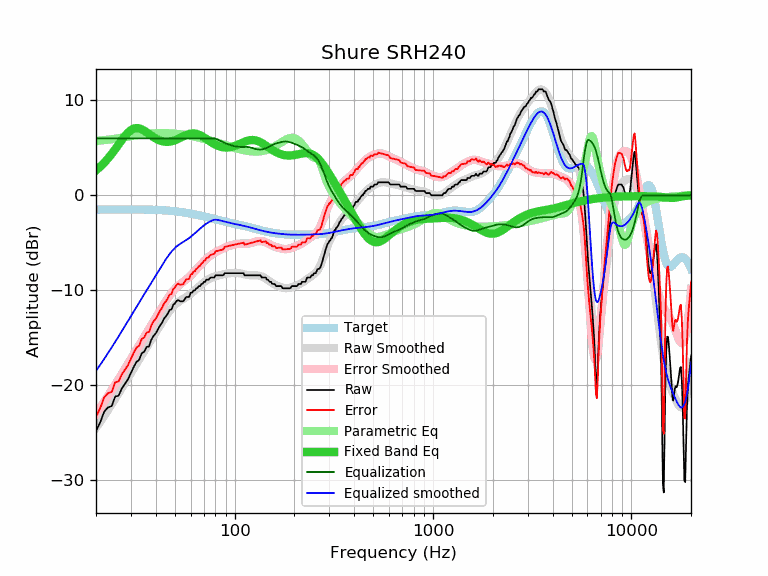

Data behind this chart, as committed beside it:
frequency, raw, error, smoothed, error_smoothed, equalization, parametric_eq, equalized_raw, equalized_smoothed, target
20, -24.83, -23.32, -24.51, -23.00, 6.00, 2.63, -18.83, -18.51, -1.51
21, -23.93, -22.42, -23.87, -22.36, 6.00, 3.01, -17.93, -17.87, -1.51
22, -22.79, -21.29, -23.24, -21.73, 6.00, 3.43, -16.79, -17.24, -1.50
23, -22.34, -20.84, -22.62, -21.12, 6.00, 3.88, -16.34, -16.62, -1.50
24, -22.21, -20.71, -22.02, -20.52, 6.00, 4.36, -16.21, -16.02, -1.50
25, -21.20, -19.70, -21.44, -19.94, 6.00, 4.86, -15.20, -15.44, -1.50
26, -21.11, -19.61, -20.87, -19.37, 6.00, 5.35, -15.11, -14.87, -1.50
27, -20.35, -18.85, -20.31, -18.81, 6.00, 5.82, -14.35, -14.31, -1.50
28, -19.85, -18.35, -19.77, -18.27, 6.00, 6.25, -13.85, -13.77, -1.50
29, -19.38, -17.88, -19.24, -17.75, 6.00, 6.61, -13.38, -13.24, -1.50
30, -18.71, -17.21, -18.73, -17.24, 6.00, 6.87, -12.71, -12.73, -1.50
31, -18.08, -16.58, -18.24, -16.74, 6.00, 7.03, -12.08, -12.24, -1.50
32, -17.55, -16.05, -17.76, -16.26, 6.00, 7.09, -11.55, -11.76, -1.50
33, -17.34, -15.84, -17.30, -15.80, 6.00, 7.06, -11.34, -11.30, -1.50
34, -16.64, -15.14, -16.86, -15.36, 6.00, 6.96, -10.64, -10.86, -1.50
35, -16.48, -14.98, -16.43, -14.92, 6.00, 6.81, -10.48, -10.43, -1.50
36, -15.96, -14.45, -16.01, -14.50, 6.00, 6.64, -9.96, -10.01, -1.51
37, -15.93, -14.42, -15.61, -14.10, 6.00, 6.46, -9.93, -9.61, -1.51
38, -15.22, -13.70, -15.22, -13.70, 6.00, 6.28, -9.22, -9.22, -1.52
39, -14.81, -13.28, -14.83, -13.30, 6.00, 6.12, -8.81, -8.83, -1.53
40, -14.56, -13.03, -14.45, -12.92, 6.00, 5.98, -8.56, -8.45, -1.53
41, -14.13, -12.59, -14.09, -12.54, 6.00, 5.86, -8.13, -8.09, -1.54
42, -13.73, -12.18, -13.73, -12.17, 6.00, 5.77, -7.73, -7.73, -1.55
43, -13.45, -11.88, -13.38, -11.82, 6.00, 5.70, -7.45, -7.38, -1.57
44, -12.99, -11.41, -13.05, -11.47, 6.00, 5.66, -6.99, -7.05, -1.58
45, -12.76, -11.17, -12.74, -11.15, 6.00, 5.63, -6.76, -6.74, -1.59
46, -12.47, -10.86, -12.45, -10.84, 6.00, 5.63, -6.47, -6.45, -1.61
47, -12.08, -10.46, -12.18, -10.56, 6.00, 5.65, -6.08, -6.18, -1.62
48, -12.04, -10.40, -11.95, -10.30, 6.00, 5.69, -6.04, -5.95, -1.64
49, -11.54, -9.88, -11.73, -10.07, 6.00, 5.74, -5.54, -5.73, -1.66
50, -11.40, -9.72, -11.55, -9.87, 6.00, 5.80, -5.40, -5.55, -1.68
51, -11.12, -9.42, -11.39, -9.68, 6.00, 5.88, -5.12, -5.39, -1.70
52, -11.04, -9.31, -11.25, -9.52, 6.00, 5.96, -5.04, -5.25, -1.73
53, -11.17, -9.42, -11.13, -9.38, 6.00, 6.04, -5.17, -5.13, -1.75
54, -11.17, -9.40, -11.02, -9.24, 6.00, 6.13, -5.17, -5.02, -1.77
55, -11.17, -9.37, -10.91, -9.12, 6.00, 6.21, -5.17, -4.91, -1.80
56, -10.94, -9.12, -10.81, -8.99, 6.00, 6.29, -4.94, -4.81, -1.82
57, -10.71, -8.86, -10.71, -8.86, 6.00, 6.36, -4.71, -4.71, -1.85
58, -10.71, -8.83, -10.61, -8.73, 6.00, 6.42, -4.71, -4.61, -1.88
59, -10.71, -8.81, -10.50, -8.59, 6.00, 6.46, -4.71, -4.50, -1.90
60, -10.27, -8.34, -10.38, -8.45, 6.00, 6.50, -4.27, -4.38, -1.93
61, -10.26, -8.30, -10.26, -8.30, 6.00, 6.52, -4.26, -4.26, -1.96
62, -10.03, -8.04, -10.13, -8.14, 6.00, 6.52, -4.03, -4.13, -1.99
63, -10.03, -8.01, -10.00, -7.98, 6.00, 6.51, -4.03, -4.00, -2.02
64, -9.80, -7.75, -9.87, -7.82, 6.00, 6.48, -3.80, -3.87, -2.05
65, -9.75, -7.67, -9.74, -7.67, 6.00, 6.44, -3.75, -3.74, -2.08
66, -9.57, -7.46, -9.62, -7.51, 6.00, 6.39, -3.57, -3.62, -2.11
67, -9.57, -7.43, -9.49, -7.36, 6.00, 6.33, -3.57, -3.49, -2.14
68, -9.34, -7.17, -9.38, -7.21, 6.00, 6.26, -3.34, -3.38, -2.17
69, -9.32, -7.13, -9.27, -7.08, 6.00, 6.18, -3.32, -3.27, -2.19
70, -9.12, -6.90, -9.17, -6.94, 6.00, 6.10, -3.12, -3.17, -2.22
71, -9.12, -6.87, -9.07, -6.82, 6.00, 6.02, -3.12, -3.07, -2.25
72, -8.89, -6.61, -8.98, -6.70, 6.00, 5.93, -2.89, -2.98, -2.28
73, -8.89, -6.58, -8.90, -6.59, 6.00, 5.85, -2.89, -2.90, -2.31
74, -8.89, -6.55, -8.83, -6.49, 6.00, 5.76, -2.89, -2.83, -2.34
75, -8.72, -6.35, -8.76, -6.39, 6.00, 5.68, -2.72, -2.76, -2.37
76, -8.66, -6.26, -8.71, -6.30, 6.00, 5.60, -2.66, -2.71, -2.40
77, -8.66, -6.23, -8.65, -6.22, 6.00, 5.53, -2.66, -2.65, -2.43
78, -8.66, -6.20, -8.61, -6.15, 6.00, 5.46, -2.66, -2.61, -2.46
79, -8.66, -6.17, -8.56, -6.07, 5.99, 5.39, -2.67, -2.58, -2.49
... 553 more rows
